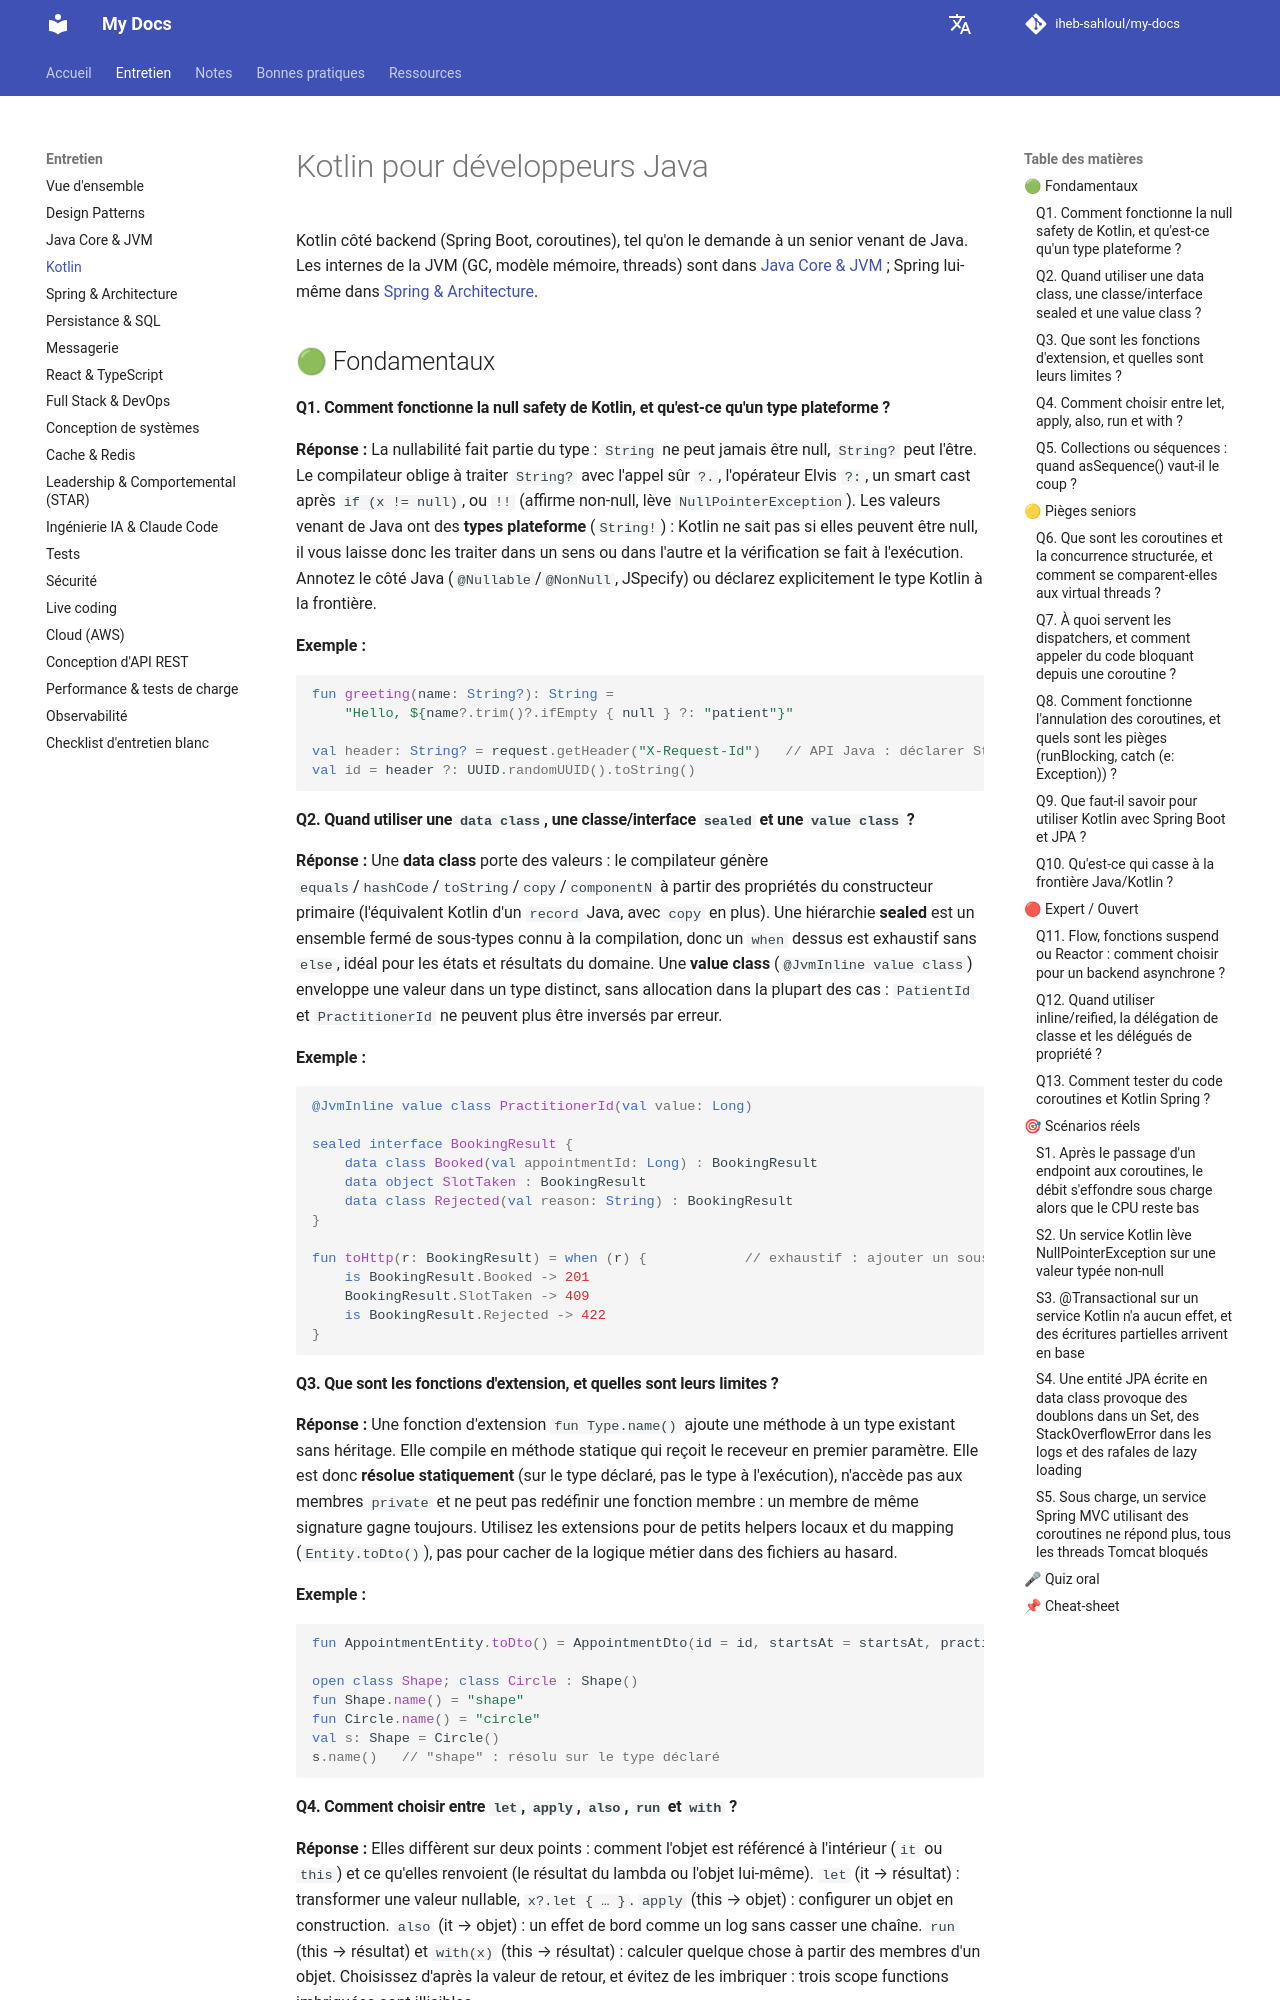

repository: iheb-sahloul/my-docs · page: fr/interviews/kotlin/index.html · generator: mkdocs

# Kotlin pour développeurs Java

Kotlin côté backend (Spring Boot, coroutines), tel qu'on le demande à un senior venant de Java. Les internes de la JVM (GC, modèle mémoire, threads) sont dans [Java Core & JVM](java-core-jvm.md#interface-abstract-class) ; Spring lui-même dans [Spring & Architecture](spring-architecture.md#dependency-injection-spring-advantages).

## 🟢 Fondamentaux

#### Q1. Comment fonctionne la null safety de Kotlin, et qu'est-ce qu'un type plateforme ? {#kotlin-null-safety-platform-type}
**Réponse :** La nullabilité fait partie du type : `String` ne peut jamais être null, `String?` peut l'être. Le compilateur oblige à traiter `String?` avec l'appel sûr `?.`, l'opérateur Elvis `?:`, un smart cast après `if (x != null)`, ou `!!` (affirme non-null, lève `NullPointerException`). Les valeurs venant de Java ont des **types plateforme** (`String!`) : Kotlin ne sait pas si elles peuvent être null, il vous laisse donc les traiter dans un sens ou dans l'autre et la vérification se fait à l'exécution. Annotez le côté Java (`@Nullable`/`@NonNull`, JSpecify) ou déclarez explicitement le type Kotlin à la frontière.

**Exemple :**

```kotlin
fun greeting(name: String?): String =
    "Hello, ${name?.trim()?.ifEmpty { null } ?: "patient"}"

val header: String? = request.getHeader("X-Request-Id")   // API Java : déclarer String? explicitement
val id = header ?: UUID.randomUUID().toString()
```

#### Q2. Quand utiliser une `data class`, une classe/interface `sealed` et une `value class` ? {#data-class-sealed-class-interface}
**Réponse :** Une **data class** porte des valeurs : le compilateur génère `equals`/`hashCode`/`toString`/`copy`/`componentN` à partir des propriétés du constructeur primaire (l'équivalent Kotlin d'un `record` Java, avec `copy` en plus). Une hiérarchie **sealed** est un ensemble fermé de sous-types connu à la compilation, donc un `when` dessus est exhaustif sans `else`, idéal pour les états et résultats du domaine. Une **value class** (`@JvmInline value class`) enveloppe une valeur dans un type distinct, sans allocation dans la plupart des cas : `PatientId` et `PractitionerId` ne peuvent plus être inversés par erreur.

**Exemple :**

```kotlin
@JvmInline value class PractitionerId(val value: Long)

sealed interface BookingResult {
    data class Booked(val appointmentId: Long) : BookingResult
    data object SlotTaken : BookingResult
    data class Rejected(val reason: String) : BookingResult
}

fun toHttp(r: BookingResult) = when (r) {            // exhaustif : ajouter un sous-type casse la compilation ici
    is BookingResult.Booked -> 201
    BookingResult.SlotTaken -> 409
    is BookingResult.Rejected -> 422
}
```

#### Q3. Que sont les fonctions d'extension, et quelles sont leurs limites ? {#extension-functions-limits}
**Réponse :** Une fonction d'extension `fun Type.name()` ajoute une méthode à un type existant sans héritage. Elle compile en méthode statique qui reçoit le receveur en premier paramètre. Elle est donc **résolue statiquement** (sur le type déclaré, pas le type à l'exécution), n'accède pas aux membres `private` et ne peut pas redéfinir une fonction membre : un membre de même signature gagne toujours. Utilisez les extensions pour de petits helpers locaux et du mapping (`Entity.toDto()`), pas pour cacher de la logique métier dans des fichiers au hasard.

**Exemple :**

```kotlin
fun AppointmentEntity.toDto() = AppointmentDto(id = id, startsAt = startsAt, practitioner = practitionerName)

open class Shape; class Circle : Shape()
fun Shape.name() = "shape"
fun Circle.name() = "circle"
val s: Shape = Circle()
s.name()   // "shape" : résolu sur le type déclaré
```

#### Q4. Comment choisir entre `let`, `apply`, `also`, `run` et `with` ? {#let-apply-also-run}
**Réponse :** Elles diffèrent sur deux points : comment l'objet est référencé à l'intérieur (`it` ou `this`) et ce qu'elles renvoient (le résultat du lambda ou l'objet lui-même). `let` (it → résultat) : transformer une valeur nullable, `x?.let { … }`. `apply` (this → objet) : configurer un objet en construction. `also` (it → objet) : un effet de bord comme un log sans casser une chaîne. `run` (this → résultat) et `with(x)` (this → résultat) : calculer quelque chose à partir des membres d'un objet. Choisissez d'après la valeur de retour, et évitez de les imbriquer : trois scope functions imbriquées sont illisibles.

**Exemple :**

```kotlin
val client = HttpClient.newBuilder().apply { connectTimeout(Duration.ofSeconds(2)) }.build()
val email = patient.email?.let { it.lowercase().trim() }
repository.save(appointment).also { log.info("booked {}", it.id) }
```
